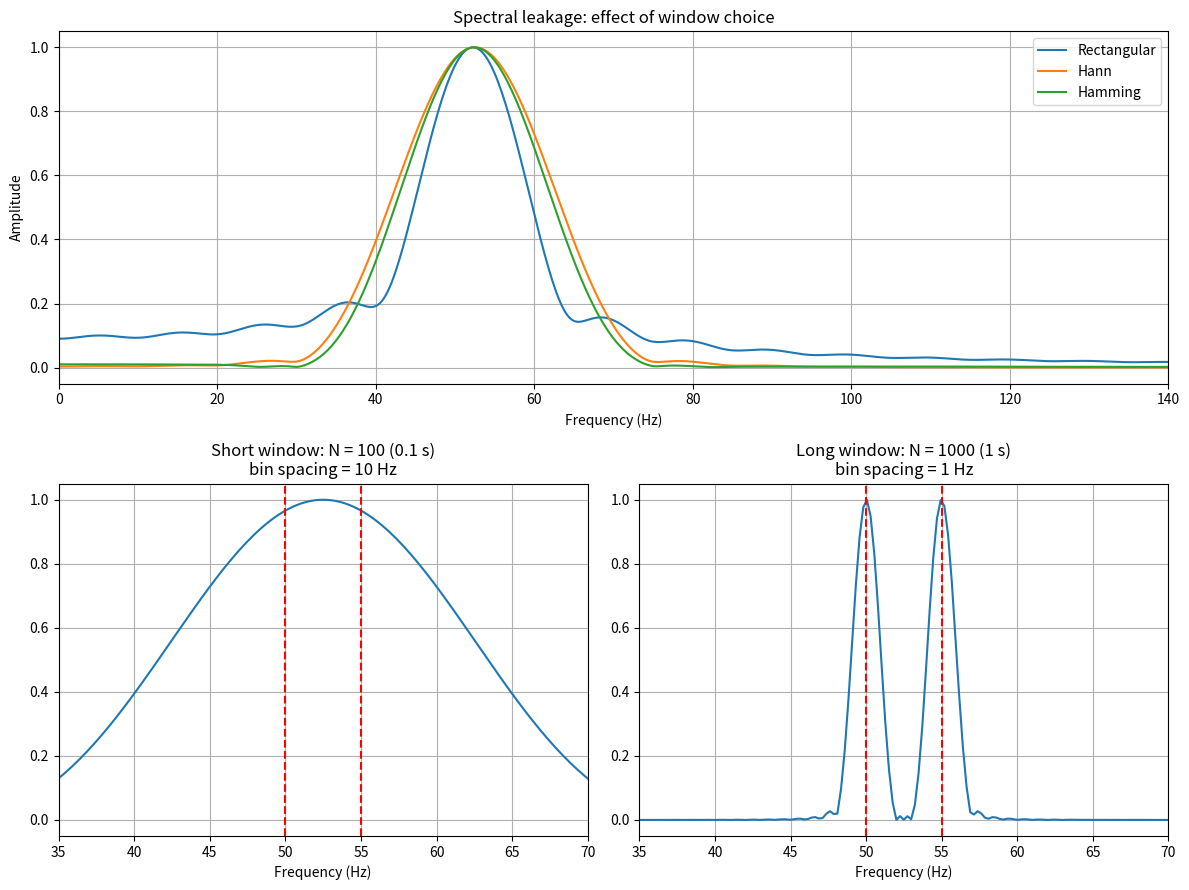

Write Python code to recreate this figure.
# FFT frequency analysis: spectral leakage and frequency resolution exercise 

import numpy as np
import matplotlib.pyplot as plt

import numpy as np
import matplotlib.pyplot as plt

fs = 1000                                 
t = np.arange(0, 1, 1/fs)                 
signal = np.sin(2*np.pi*50*t) + np.sin(2*np.pi*55*t)   

pad = 4096                                 
freq = np.fft.rfftfreq(pad, 1/fs)        

def fft_curve(x, window):
    result = np.abs(np.fft.rfft(x * window, n=pad))
    return result / result.max()           

short = signal[:100]
rect = fft_curve(short, np.ones(100))
hann = fft_curve(short, np.hanning(100))
hamm = fft_curve(short, np.hamming(100))

# 2) short vs long signal, same window
short_fft = fft_curve(signal[:100], np.hanning(100))
long_fft = fft_curve(signal[:1000], np.hanning(1000))

plt.figure(figsize=(12, 9))

plt.subplot(2, 1, 1)
plt.plot(freq, rect, label="Rectangular")
plt.plot(freq, hann, label="Hann")
plt.plot(freq, hamm, label="Hamming")
plt.title("Spectral leakage: effect of window choice")
plt.xlabel("Frequency (Hz)")
plt.ylabel("Amplitude")
plt.xlim(0, 140)
plt.legend()
plt.grid(True)

plt.subplot(2, 2, 3)
plt.plot(freq, short_fft)
plt.axvline(50, color="r", linestyle="--")
plt.axvline(55, color="r", linestyle="--")
plt.title("Short window: N = 100 (0.1 s)\nbin spacing = 10 Hz")
plt.xlabel("Frequency (Hz)")
plt.xlim(35, 70)
plt.grid(True)

plt.subplot(2, 2, 4)
plt.plot(freq, long_fft)
plt.axvline(50, color="r", linestyle="--")
plt.axvline(55, color="r", linestyle="--")
plt.title("Long window: N = 1000 (1 s)\nbin spacing = 1 Hz")
plt.xlabel("Frequency (Hz)")
plt.xlim(35, 70)
plt.grid(True)

plt.tight_layout()
plt.show()
